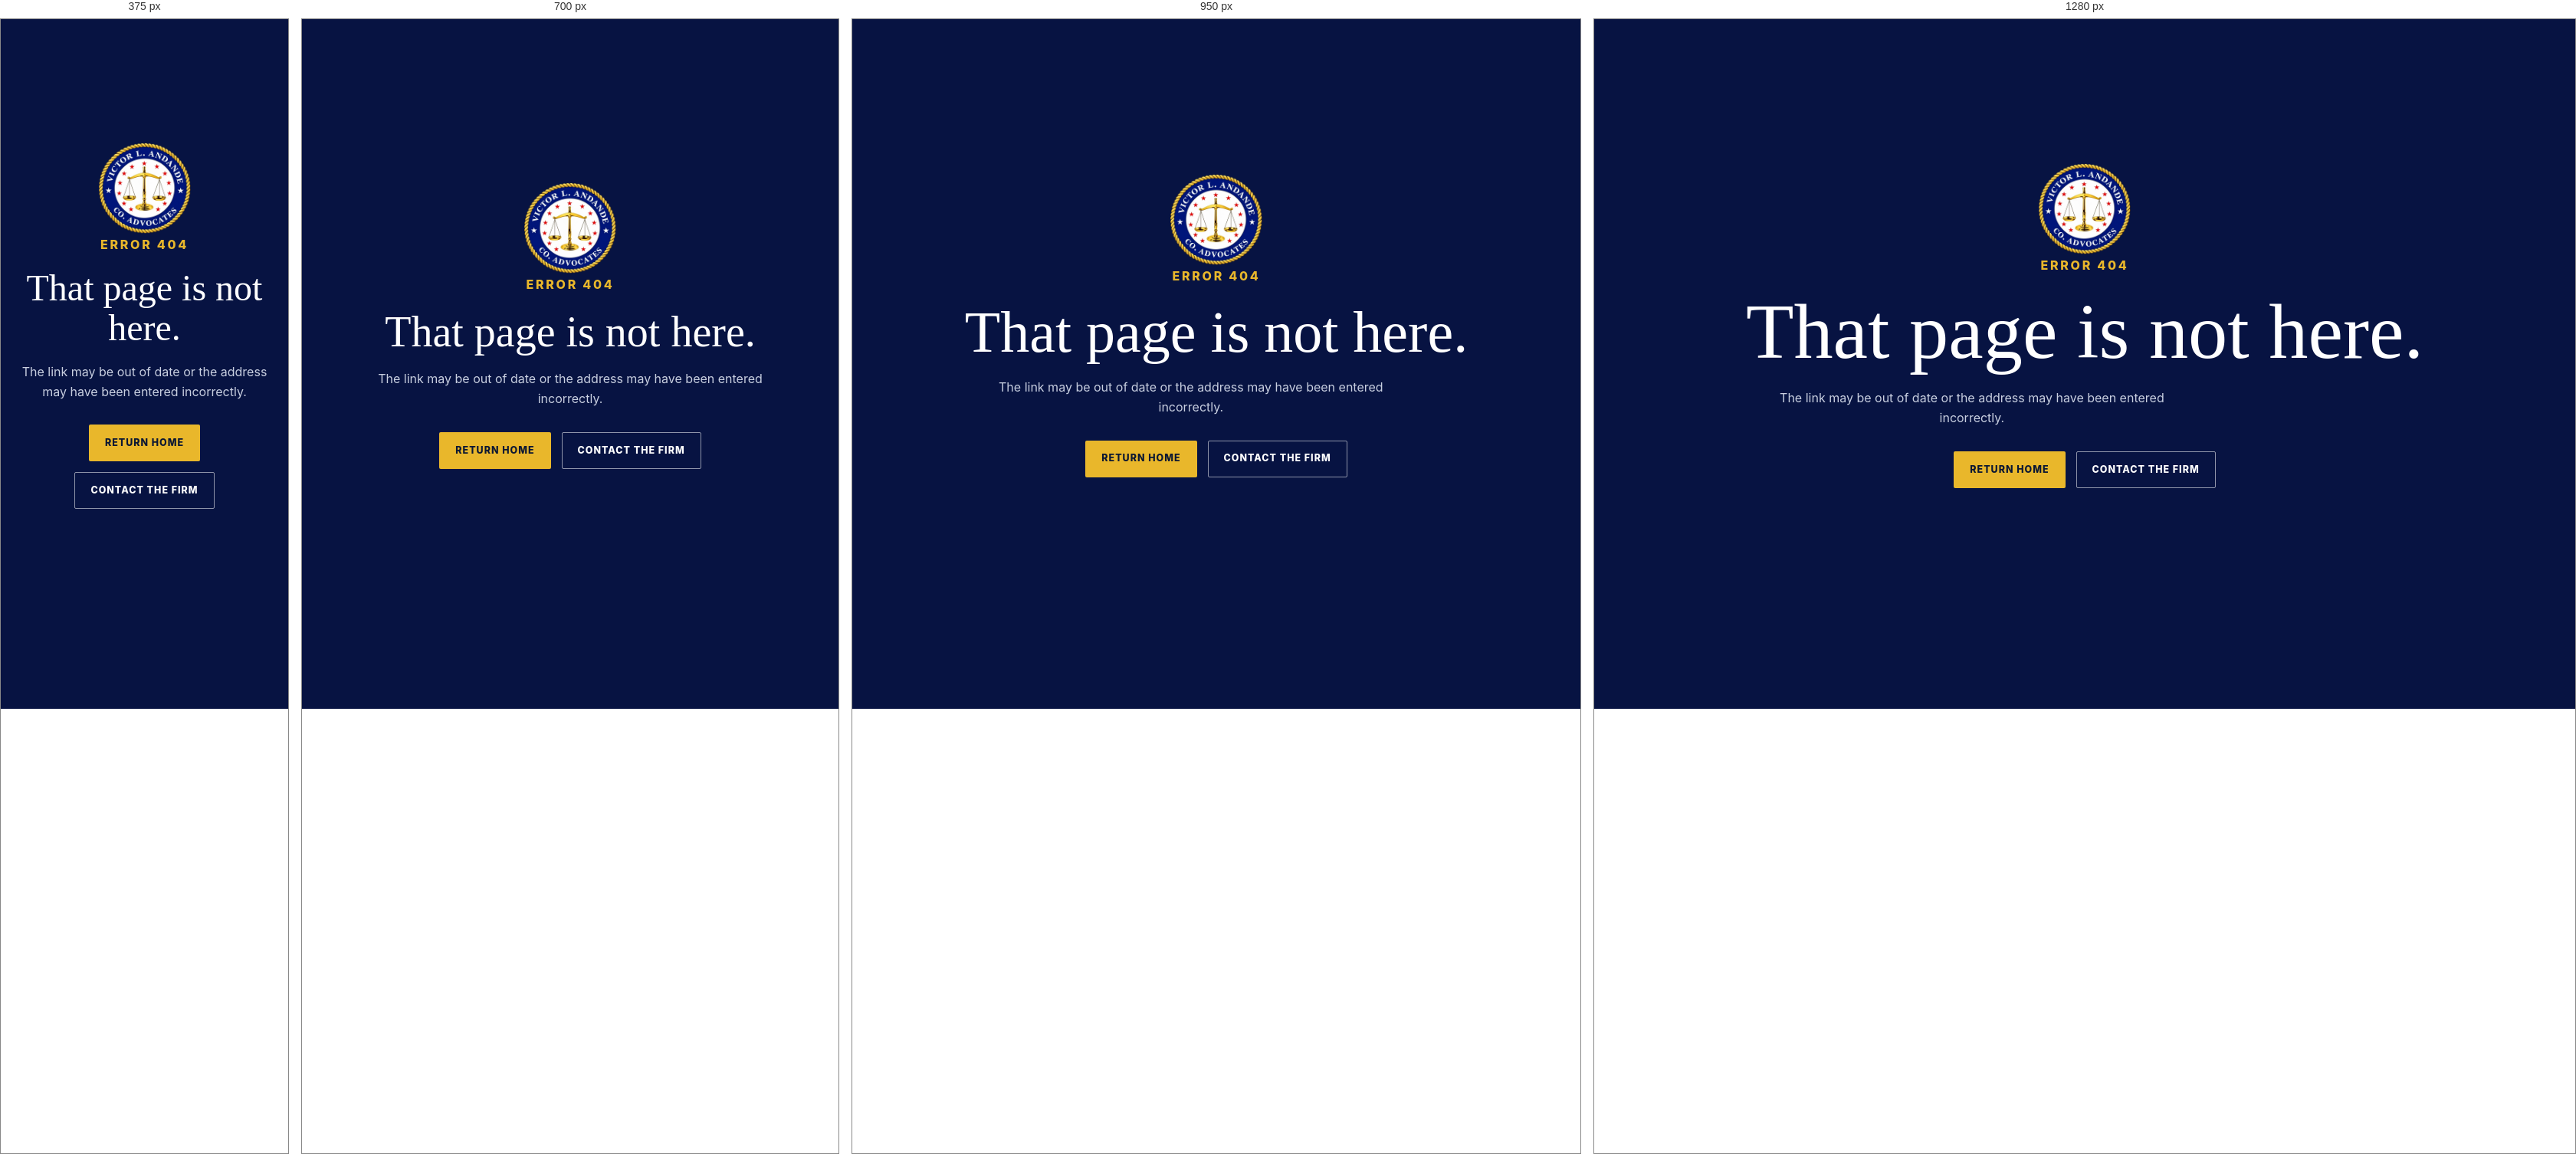
Rendered at 375 px, 700 px, 950 px and 1280 px, left to right.

<!-- file: 404.html -->
<!doctype html><html lang="en-KE"><head><meta charset="utf-8"><meta name="viewport" content="width=device-width,initial-scale=1"><meta name="robots" content="noindex"><title>Page not found | Victor L. Andande &amp; Co. Advocates</title><link rel="icon" href="/images/icon-192.png"><link rel="stylesheet" href="/assets/css/site.css"></head><body class="error-page"><main class="error-main" id="main-content"><div><img src="/images/victor-andande-logo.webp" alt="Victor L. Andande & Co. Advocates" width="120" height="120" style="margin:auto"><div class="error-code">Error 404</div><h1>That page is not here.</h1><p>The link may be out of date or the address may have been entered incorrectly.</p><div class="error-actions"><a class="button button-primary" href="/">Return home</a><a class="button button-outline" href="/contact">Contact the firm</a></div></div></main></body></html>


/* @media block from site.css */
@media(max-width:1080px){.desktop-nav{display:none}.menu-toggle{display:flex}.nav-actions>.button{display:none}.hero-grid{grid-template-columns:1fr 1fr;gap:30px}.hero-copy h1{font-size:4.5rem}.principle-grid{grid-template-columns:repeat(2,1fr)}.footer-grid{grid-template-columns:1.5fr repeat(2,1fr)}.footer-column:last-child{grid-column:2}.page-hero-grid{grid-template-columns:1fr .7fr}}

/* @media block from site.css */
@media(max-width:820px){.section{padding:78px 0}.section-heading,.intro-grid,.advocate-feature,.contact-band-grid,.page-hero-grid,.split-content,.contact-layout,.article-layout{grid-template-columns:1fr}.section-heading{gap:22px}.hero-grid{min-height:auto;grid-template-columns:1fr}.hero-copy{padding:78px 0 38px}.hero-visual{min-height:600px}.intro-mark{position:relative;top:auto;display:flex;align-items:center;gap:24px}.intro-mark img{width:110px;margin:0}.intro-mark p{margin:0;padding:0 0 0 20px;border-top:0;border-left:1px solid var(--line);text-align:left}.practice-row{grid-template-columns:50px 1fr 24px}.practice-row p{grid-column:2}.media-grid{grid-template-columns:1fr}.media-grid .editorial-image:last-child{margin-top:0}.advocate-portrait{min-height:560px}.insight-grid{grid-template-columns:1fr 1fr}.footer-grid{grid-template-columns:1fr 1fr}.footer-column:last-child{grid-column:auto}.page-hero{padding:80px 0 68px}.page-hero-grid{gap:25px}.page-photo{min-height:440px}.article-aside{position:relative;top:auto;order:-1}}

/* @media block from site.css */
@media(max-width:580px){.container{width:min(100% - 28px,var(--container))}.nav-wrap{min-height:80px}.brand{min-width:0}.brand img{width:50px;height:50px}.brand-name{font-size:.83rem}.brand-name small{font-size:.5rem}.mobile-menu{inset:84px 0 0}.hero-copy h1{font-size:clamp(3.05rem,14vw,4.35rem)}.hero-visual{min-height:500px}.hero-stamp{left:10px;right:10px}.trust-grid{grid-template-columns:1fr}.trust-item,.trust-item:first-child{border-left:1px solid var(--line);border-right:1px solid var(--line);border-bottom:1px solid var(--line)}.fact-list{grid-template-columns:1fr}.fact-list div:nth-child(odd){border-right:0}.fact-list div:nth-child(even){padding-left:0}.practice-row{gap:15px}.practice-row h3{font-size:1.45rem}.advocate-feature{margin-inline:-14px}.advocate-copy{padding:50px 28px}.credential-list div{grid-template-columns:1fr;gap:4px}.principle-grid,.insight-grid,.detail-grid,.footer-grid{grid-template-columns:1fr}.principle{min-height:230px}.principle h3{margin-top:35px}.footer-column:last-child{grid-column:auto}.footer-bottom{flex-direction:column}.contact-band{padding:68px 0}.page-hero h1{font-size:clamp(3rem,15vw,4.8rem)}.page-photo{min-height:360px}.process-item{grid-template-columns:50px 1fr}.process-item p{grid-column:2}.form-row{grid-template-columns:1fr}.enquiry-form{padding:25px 18px}.form-heading{flex-direction:column}.contact-row{grid-template-columns:1fr;gap:3px}.article-layout{gap:34px}}

/* @media block from site.css */
@media(max-width:820px){.page-photo{height:440px;min-height:0}}

/* @media block from site.css */
@media(max-width:580px){.page-photo{height:360px;min-height:0}}

/* @media block from site.css */
@media(min-width:821px){.hero-visual{width:calc(100% + max(20px,(100vw - var(--container))/2))}}

/* @media block from site.css */
@media(max-width:820px){.brand-reveal{width:110px;flex:0 0 110px}.contact-rail{top:auto;bottom:78px;width:52px;transform:none}.contact-rail-stack{width:52px}.contact-rail button,.contact-rail a{width:49px;height:52px}.contact-rail.is-collapsed{transform:translateX(8px)}.map-card iframe{height:360px}.map-meta{align-items:flex-start;flex-direction:column;gap:10px}}

/* @media block from site.css */
@media(max-width:580px){.contact-rail{bottom:24px;width:50px}.contact-rail-stack{width:50px;border-radius:15px 0 0 15px}.contact-rail button,.contact-rail a{width:47px;height:50px}.contact-rail.is-collapsed{transform:translateX(8px)}.map-card iframe{height:310px}}

/* @media block from site.css */
@media(max-width:820px){
  .intro-mark{
    width:100%;
    max-width:100%;
    overflow:hidden;
    display:grid;
    grid-template-columns:minmax(0,112px) minmax(0,1fr);
    align-items:center;
    gap:18px;
    padding:18px;
  }
  .brand-reveal{
    width:112px!important;
    max-width:112px;
    height:112px;
    aspect-ratio:1;
    flex:none;
    align-self:center;
    justify-self:start;
    overflow:hidden;
  }
  .brand-reveal video{
    display:block;
    width:100%!important;
    height:100%!important;
    max-width:100%;
    max-height:100%;
    object-fit:contain;
  }
  .intro-mark p{
    min-width:0;
    margin:0;
    padding:0 0 0 18px;
    border-top:0;
    border-left:1px solid var(--line);
    text-align:left;
    overflow-wrap:anywhere;
  }
}

/* @media block from site.css */
@media(max-width:580px){
  .intro-mark{
    grid-template-columns:1fr;
    justify-items:center;
    gap:14px;
    padding:20px 18px;
  }
  .brand-reveal{
    width:min(150px,42vw)!important;
    max-width:150px;
    height:auto;
    justify-self:center;
  }
  .intro-mark p{
    width:100%;
    padding:15px 0 0;
    border-left:0;
    border-top:1px solid var(--line);
    text-align:center;
    font-size:1.05rem;
  }
}